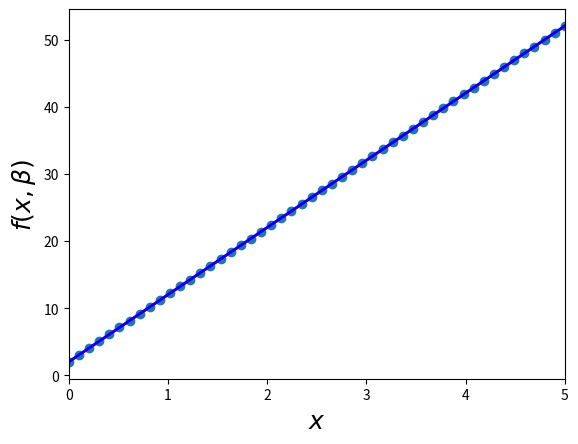
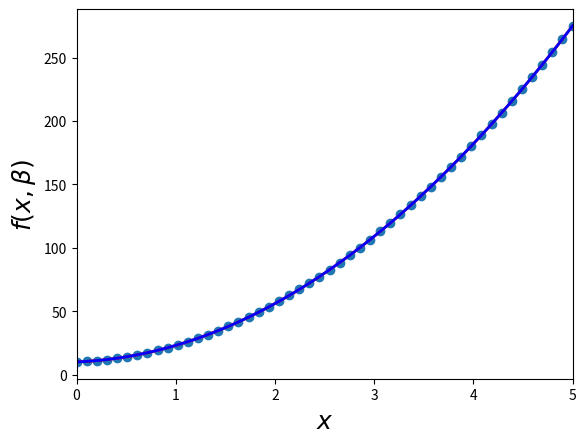
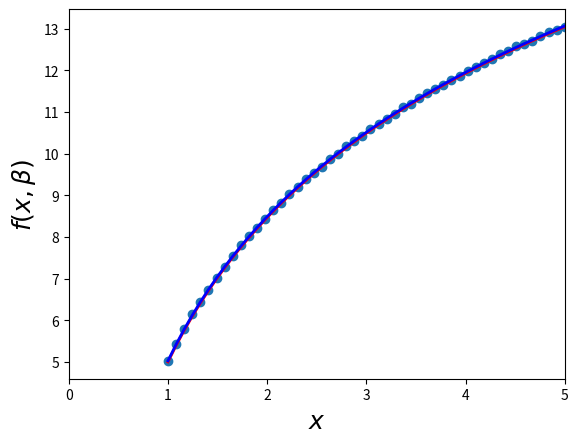
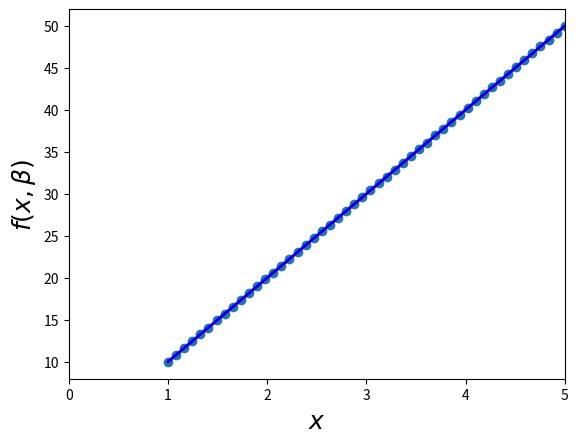

Here is the Python script that generated these plots, in order:
import numpy as np
import scipy as sp
import matplotlib.pyplot as plt

#1
# Добавим шума в данные, сделанные по функции f(x,b) с коэффициентами b = (0.25, 0.75)
beta = (2, 10)
def f1(x, b0, b1):
    return b0 + b1 * x
# зададим массив из точек xi
xdata = np.linspace(0, 5, 50)
# создаем теоретически правильные значения точек yi (без шума)
y = f1(xdata, *beta)
# зашумляем эти данные
ydata = y + 0.05 * np.random.rand(len(xdata))
beta_opt, beta_cov = sp.optimize.curve_fit(f1, xdata, ydata)
# Вычислим линейное отклонение
lin_dev = sum(beta_cov[0])
print('Линейное отклонение 1 = ', lin_dev)

# Вычислим квадратичное уравнение
residuals = ydata - f1(xdata, *beta_opt)
fres = sum(residuals**2)

fig, ax = plt.subplots()
ax.scatter(xdata,ydata)
ax.plot(xdata, y, 'r', lw=2)
ax.plot(xdata, f1(xdata, *beta_opt), 'b', lw=2)
ax.set_xlim(0, 5)
ax.set_xlabel(r"$x$", fontsize = 18)
ax.set_ylabel(r"$f(x,\beta)$", fontsize = 18)
plt.show()

#2
beta = (10, 3, 10)
def f2(x, b0, b1, b2):
    return b0 + b1 * x + b2 * x * x
# зададим массив из точек xi
xdata = np.linspace(0, 5, 50)
# создаем теоретически правильные значения точек yi (без шума)
y = f2(xdata, *beta)
# зашумляем эти данные
ydata = y + 0.05 * np.random.rand(len(xdata))
beta_opt, beta_cov = sp.optimize.curve_fit(f2, xdata, ydata)

# Вычислим линейное отклонение
lin_dev = sum(beta_cov[0])
print('Линейное отклонение 2 = ', lin_dev)

# Вычислим квадратичное уравнение
residuals = ydata - f2(xdata, *beta_opt)
fres = sum(residuals**2)


fig, ax = plt.subplots()
ax.scatter(xdata,ydata)
ax.plot(xdata, y, 'r', lw=2)
ax.plot(xdata, f2(xdata, *beta_opt), 'b', lw=2)
ax.set_xlim(0, 5)
ax.set_xlabel(r"$x$", fontsize = 18)
ax.set_ylabel(r"$f(x,\beta)$", fontsize = 18)
plt.show()

#3
# Добавим шума в данные, сделанные по функции f(x,b) с коэффициентами b = (1, 2)
beta = (5, 5)
def f(x, b0, b1):
    return b0 + b1 * np.log(x)
# зададим массив из точек xi
xdata = np.linspace(1, 5, 50)
# создаем теоретически правильные значения точек yi (без шума)
y = f(xdata, *beta)
# зашумляем эти данные
ydata = y + 0.05 * np.random.rand(len(xdata))
beta_opt, beta_cov = sp.optimize.curve_fit(f, xdata, ydata)

# Вычислим линейное отклонение
lin_dev = sum(beta_cov[0])
print('Линейное отклонение 3 = ', lin_dev)

# Вычислим квадратичное уравнение
residuals = ydata -f(xdata, *beta_opt)
fres = sum(residuals**2)


fig,ax = plt.subplots()
ax.scatter(xdata,ydata)
ax.plot(xdata,y,'r',lw =2 )
ax.plot(xdata,f(xdata,*beta_opt),'b',lw = 2)
ax.set_xlim(0,5)
ax.set_xlabel(r"$x$", fontsize = 18)
ax.set_ylabel(r"$f(x,\beta)$", fontsize = 18)
plt.show()

#4
# Добавим шума в данные, сделанные по функции f(x,b) с коэффициентами b = (1, 2)
beta = (10, 1)
def f(x, b0, b1):
    return b0 * x ** b1
# зададим массив из точек xi
xdata = np.linspace(1, 5, 50)
# создаем теоретически правильные значения точек yi (без шума)
y = f(xdata, *beta)
# зашумляем эти данные
ydata = y + 0.05 * np.random.rand(len(xdata))
beta_opt, beta_cov = sp.optimize.curve_fit(f, xdata, ydata)

# Вычислим линейное отклонение
lin_dev = sum(beta_cov[0])
print('Линейное отклонение 4 = ', lin_dev)

# Вычислим квадратичное уравнение
residuals = ydata - f(xdata, *beta_opt)
fres = sum(residuals**2)


fig, ax = plt.subplots()
ax.scatter(xdata,ydata)
ax.plot(xdata, y, 'r', lw=2)
ax.plot(xdata, f(xdata, *beta_opt), 'b', lw=2)
ax.set_xlim(0, 5)
ax.set_xlabel(r"$x$", fontsize = 18)
ax.set_ylabel(r"$f(x,\beta)$", fontsize = 18)
plt.show()